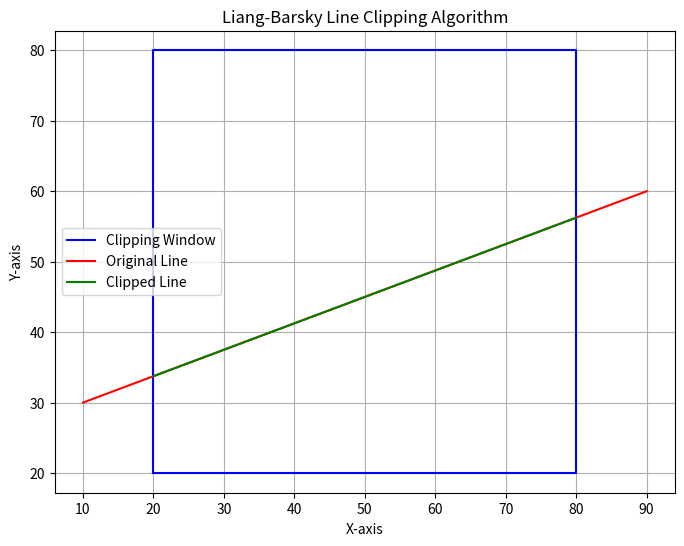

Reproduce this figure in Python.
import matplotlib.pyplot as plt

# Function to implement Liang-Barsky line clipping algorithm


def liang_barsky(x_min, y_min, x_max, y_max, x1, y1, x2, y2):
    dx = x2 - x1
    dy = y2 - y1
    p = [-dx, dx, -dy, dy]
    q = [x1 - x_min, x_max - x1, y1 - y_min, y_max - y1]
    t_enter = 0.0
    t_exit = 1.0

    for i in range(4):
        if p[i] == 0:  # Check if line is parallel to the clipping boundary
            if q[i] < 0:
                return None  # Line is outside and parallel, so completely discarded
        else:
            t = q[i] / p[i]
            if p[i] < 0:
                if t > t_enter:
                    t_enter = t
            else:
                if t < t_exit:
                    t_exit = t

    if t_enter > t_exit:
        return None  # Line is completely outside

    x1_clip = x1 + t_enter * dx
    y1_clip = y1 + t_enter * dy
    x2_clip = x1 + t_exit * dx
    y2_clip = y1 + t_exit * dy

    return x1_clip, y1_clip, x2_clip, y2_clip


# Define the clipping window
x_min, y_min = 20, 20
x_max, y_max = 80, 80

# Define the line (starting and ending points) - you can adjust these coordinates
x1, y1 = 10, 30
x2, y2 = 90, 60

# Apply the Liang-Barsky algorithm to clip the line
clipped_line = liang_barsky(x_min, y_min, x_max, y_max, x1, y1, x2, y2)

# Plotting
plt.figure(figsize=(8, 6))

# Plot the clipping window
plt.plot([x_min, x_max, x_max, x_min, x_min], [y_min, y_min,
                                               y_max, y_max, y_min], 'b', label='Clipping Window')

if clipped_line is not None:
    x1_clip, y1_clip, x2_clip, y2_clip = clipped_line
    # Plot the original line
    plt.plot([x1, x2], [y1, y2], 'r', label='Original Line')
    # Plot the clipped line
    plt.plot([x1_clip, x2_clip], [y1_clip, y2_clip], 'g', label='Clipped Line')
    plt.title('Liang-Barsky Line Clipping Algorithm')
    plt.legend()
else:
    # The line is completely outside or parallel, so just plot the window
    plt.title('Line is outside the clipping window')

plt.xlabel('X-axis')
plt.ylabel('Y-axis')
plt.grid()
plt.axis('equal')
plt.show()
